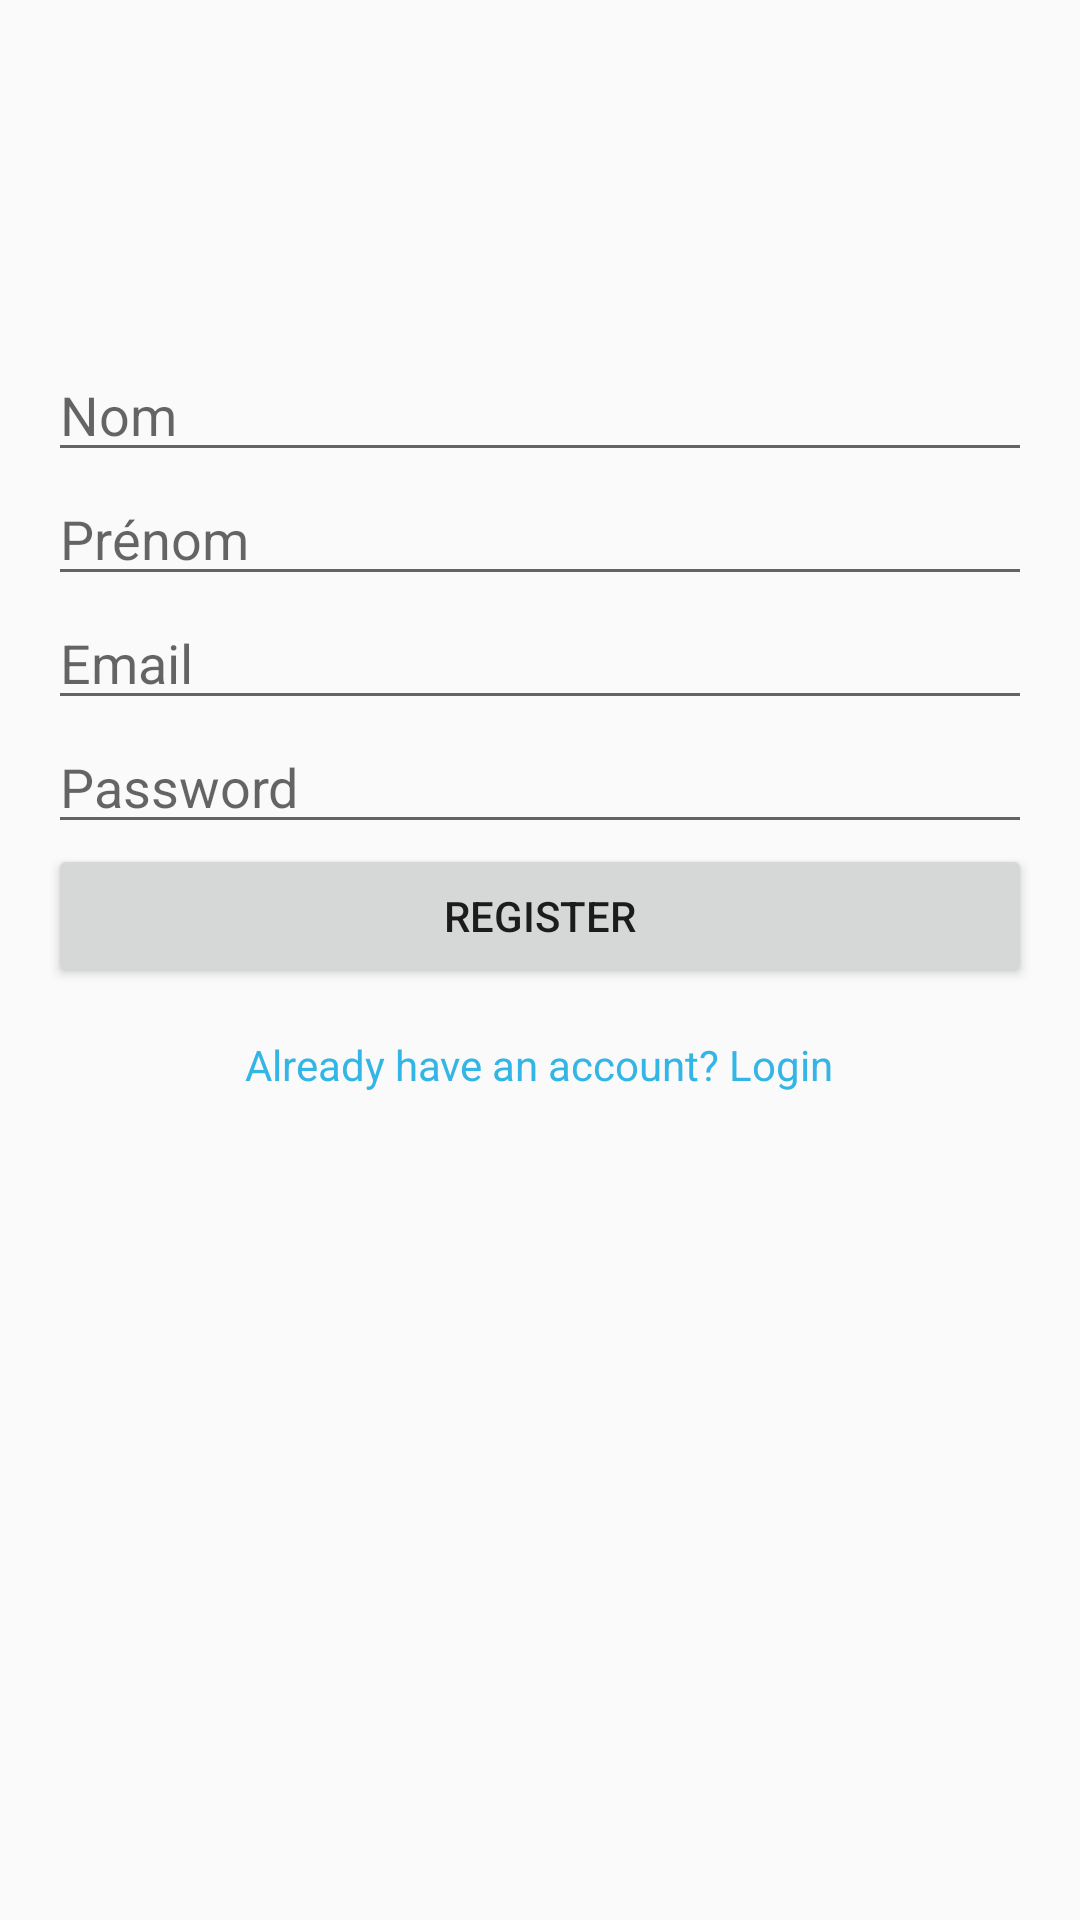

Layout XML and referenced resources for this Android screen:
<!-- AndroidManifest.xml: application theme AppTheme -->
<!-- res/layout/activity_register.xml -->
<LinearLayout xmlns:android="http://schemas.android.com/apk/res/android"
    android:layout_width="match_parent"
    android:layout_height="match_parent"
    android:orientation="vertical"
    android:padding="16dp">

    <EditText
        android:id="@+id/lastName"
        android:layout_width="match_parent"
        android:layout_height="wrap_content"
        android:hint="Nom"
        android:inputType="textPersonName"
        android:layout_marginTop="100dp"/>
    <EditText
        android:id="@+id/FirstName"
        android:layout_width="match_parent"
        android:layout_height="wrap_content"
        android:hint="Prénom"
        android:inputType="textPersonName" />

    <EditText
        android:id="@+id/etEmail"
        android:layout_width="match_parent"
        android:layout_height="wrap_content"
        android:hint="Email"
        android:inputType="textEmailAddress" />

    <EditText
        android:id="@+id/etPassword"
        android:layout_width="match_parent"
        android:layout_height="wrap_content"
        android:hint="Password"
        android:inputType="textPassword" />

    <Button
        android:id="@+id/btnRegister"
        android:layout_width="match_parent"
        android:layout_height="wrap_content"
        android:text="Register" />

    <TextView
        android:id="@+id/tvLogin"
        android:layout_width="wrap_content"
        android:layout_height="wrap_content"
        android:text="Already have an account? Login"
        android:textColor="@android:color/holo_blue_light"
        android:layout_gravity="center_horizontal"
        android:paddingTop="16dp" />
</LinearLayout>
<!-- resources referenced by this layout -->
<resources>
  <style name="AppTheme" parent="Theme.AppCompat.Light.NoActionBar">
          
          <item name="android:windowActionBar">false</item>
          <item name="android:windowNoTitle">true</item>
      </style>
</resources>
